Image classification data set "Cat_Dog_data" (MrinmoiHossain/Online-Courses-Learning on GitHub). Class labels (2): cat, dog.

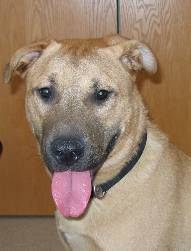
Label: dog

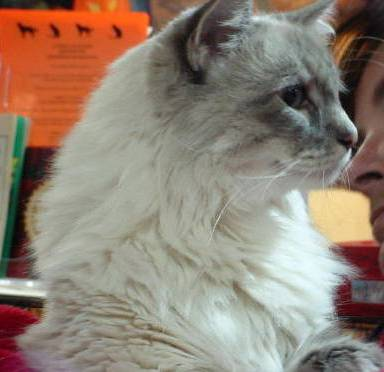
Label: cat

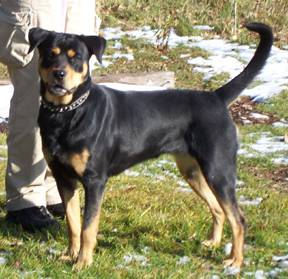
Label: dog

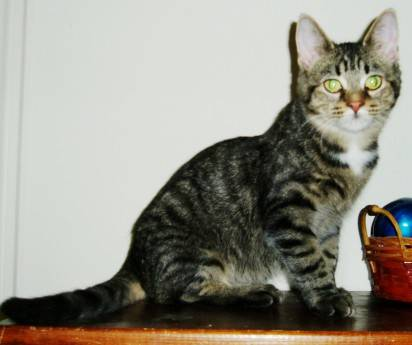
Label: cat

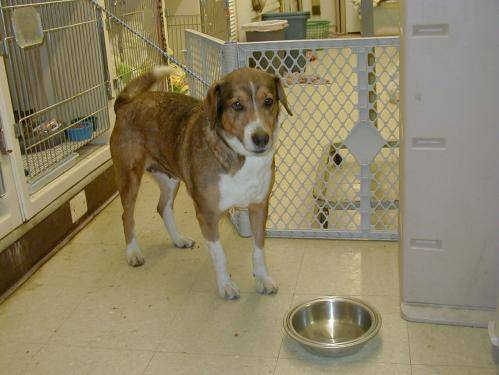
Label: dog

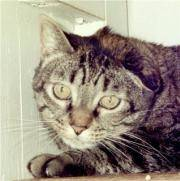
Label: cat
